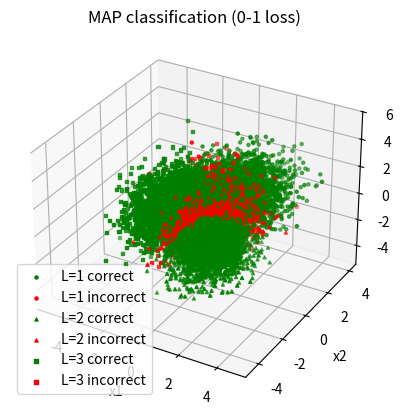
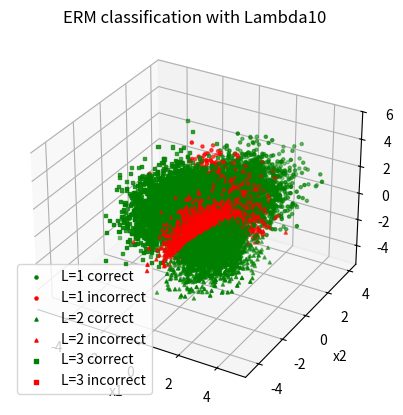
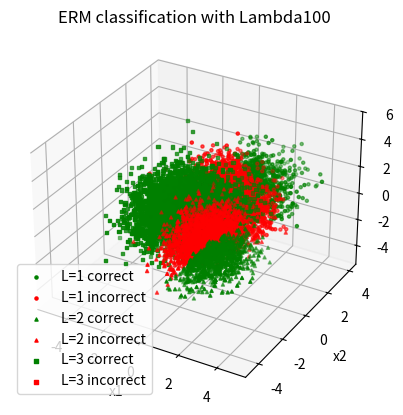

Source code (Python) for these figures, in order:
import numpy as np
from scipy.stats import multivariate_normal
import matplotlib.pyplot as plt

#******************* Question 2 Pre-Setup **********************

probL1 = 0.3
probL2 = 0.3
probL3 = 0.4
priors = np.array([probL1, probL2, probL3])

mean1 = np.array([1, 1, 1])
covariance1 = np.array([[1, 0.3, 0],
                        [0.3, 0.8, 0.2],
                        [0, 0.2, 1.2]])
 
mean2 = np.array([1, -1, -1])
covariance2 = np.array([[0.9, -0.2, 0.1],
                        [-0.2, 1.1, 0],
                        [0.1, 0, 0.8]])

mean3a = np.array([-1, 1, -1])
covariance3a = np.array([[1.2, 0, 0.3],
                         [0, 0.9, -0.1],
                         [0.3, -0.1, 1]])
 
mean3b = np.array([-1, -1, 1])
covariance3b = np.array([[0.8, 0.1, 0],
                         [0.1, 1, 0.2],
                         [0, 0.2, 1.1]])
 
sampleSize = 10000

#******************* Question 2 Part A.1 **********************

rng = np.random.default_rng(seed=5644)
sampleData = np.zeros((sampleSize, 3))
 
labels = rng.choice([1, 2, 3], size=sampleSize, p=[probL1, probL2, probL3])
 
for i in range(sampleSize):
    if labels[i] == 1:
        sampleData[i] = rng.multivariate_normal(mean1, covariance1)
    elif labels[i] == 2:
        sampleData[i] = rng.multivariate_normal(mean2, covariance2)
    elif labels[i] == 3:
        component = rng.choice([0, 1], p=[0.5, 0.5])
        if component == 0:
            sampleData[i] = rng.multivariate_normal(mean3a, covariance3a)
        else:
            sampleData[i] = rng.multivariate_normal(mean3b, covariance3b)
 
numL = np.array([np.sum(labels == 1), np.sum(labels == 2), np.sum(labels == 3)])
print("Samples per class (L = 1, 2, 3):", numL)

output = np.column_stack([sampleData, labels])
np.savetxt('EECE-5644-Question2-SampleData.csv', output, delimiter=',', header='x1,x2,x3,L', comments='', fmt=['%.18e'] * 3 + ['%d'])

#******************* Question 2 Part A.2 **********************
likelihood1 = multivariate_normal.pdf(sampleData, mean=mean1, cov=covariance1)
likelihood2 = multivariate_normal.pdf(sampleData, mean=mean2, cov=covariance2)
likelihood3 = (0.5 * multivariate_normal.pdf(sampleData, mean=mean3a, cov=covariance3a)
               + 0.5 * multivariate_normal.pdf(sampleData, mean=mean3b, cov=covariance3b))
likelihoods = np.column_stack([likelihood1, likelihood2, likelihood3])

decisionsMAP = np.argmax(likelihoods * priors, axis=1) + 1

def confusionMatrix(decisions):
    counts = np.zeros((3, 3), dtype=int)
    for i in range(3):
        for j in range(3):
            counts[i, j] = np.sum((decisions == i + 1) & (labels == j + 1))

    confusion = counts / numL

    return counts, confusion
 
 
countsMAP, confusionMAP = confusionMatrix(decisionsMAP)
print("\nMAP counts #(D=i, L=j):\n", countsMAP)
print("MAP confusion matrix P(D=i | L=j):\n", np.round(confusionMAP, 4))

#******************* Question 2 Part A.3 **********************

def scatterPlot(decisions, title):
    markers = {1: "o", 2: "^", 3: "s"}
    fig = plt.figure()
    ax = fig.add_subplot(projection="3d")
    for j in [1, 2, 3]:
        correct = (labels == j) & (decisions == labels)
        incorrect = (labels == j) & (decisions != labels)
        ax.scatter(sampleData[correct, 0], sampleData[correct, 1], sampleData[correct, 2],
                   marker=markers[j], color="green", s=5, label=f"L={j} correct")
        ax.scatter(sampleData[incorrect, 0], sampleData[incorrect, 1], sampleData[incorrect, 2],
                   marker=markers[j], color="red", s=5, label=f"L={j} incorrect")
    ax.set_xlabel("x1")
    ax.set_ylabel("x2")
    ax.set_zlabel("x3")
    ax.set_title(title)
    ax.legend()
    plt.show()
 
 
scatterPlot(decisionsMAP, "MAP classification (0-1 loss)")

#******************* Question 2 Part B **********************

lossMatrix10 = np.array([[0, 1, 10],
                         [1, 0, 10],
                         [1, 1, 0]])
lossMatrix100 = np.array([[0, 1, 100],
                          [1, 0, 100],
                          [1, 1, 0]])
 
for lossMatrix, name in [(lossMatrix10, "Lambda10"), (lossMatrix100, "Lambda100")]:
    risks = (likelihoods * priors) @ lossMatrix.T
    decisionsERM = np.argmin(risks, axis=1) + 1
 
    countsERM, confusionERM = confusionMatrix(decisionsERM)
 
    expectedRisk = np.mean(lossMatrix[decisionsERM - 1, labels - 1])
 
    print(f"\n{name} counts #(D=i, L=j):\n", countsERM)
    print(f"{name} confusion matrix P(D=i | L=j):\n", np.round(confusionERM, 4))
    print(f"{name} minimum expected risk estimate:", expectedRisk)
 
    scatterPlot(decisionsERM, f"ERM classification with {name}")
